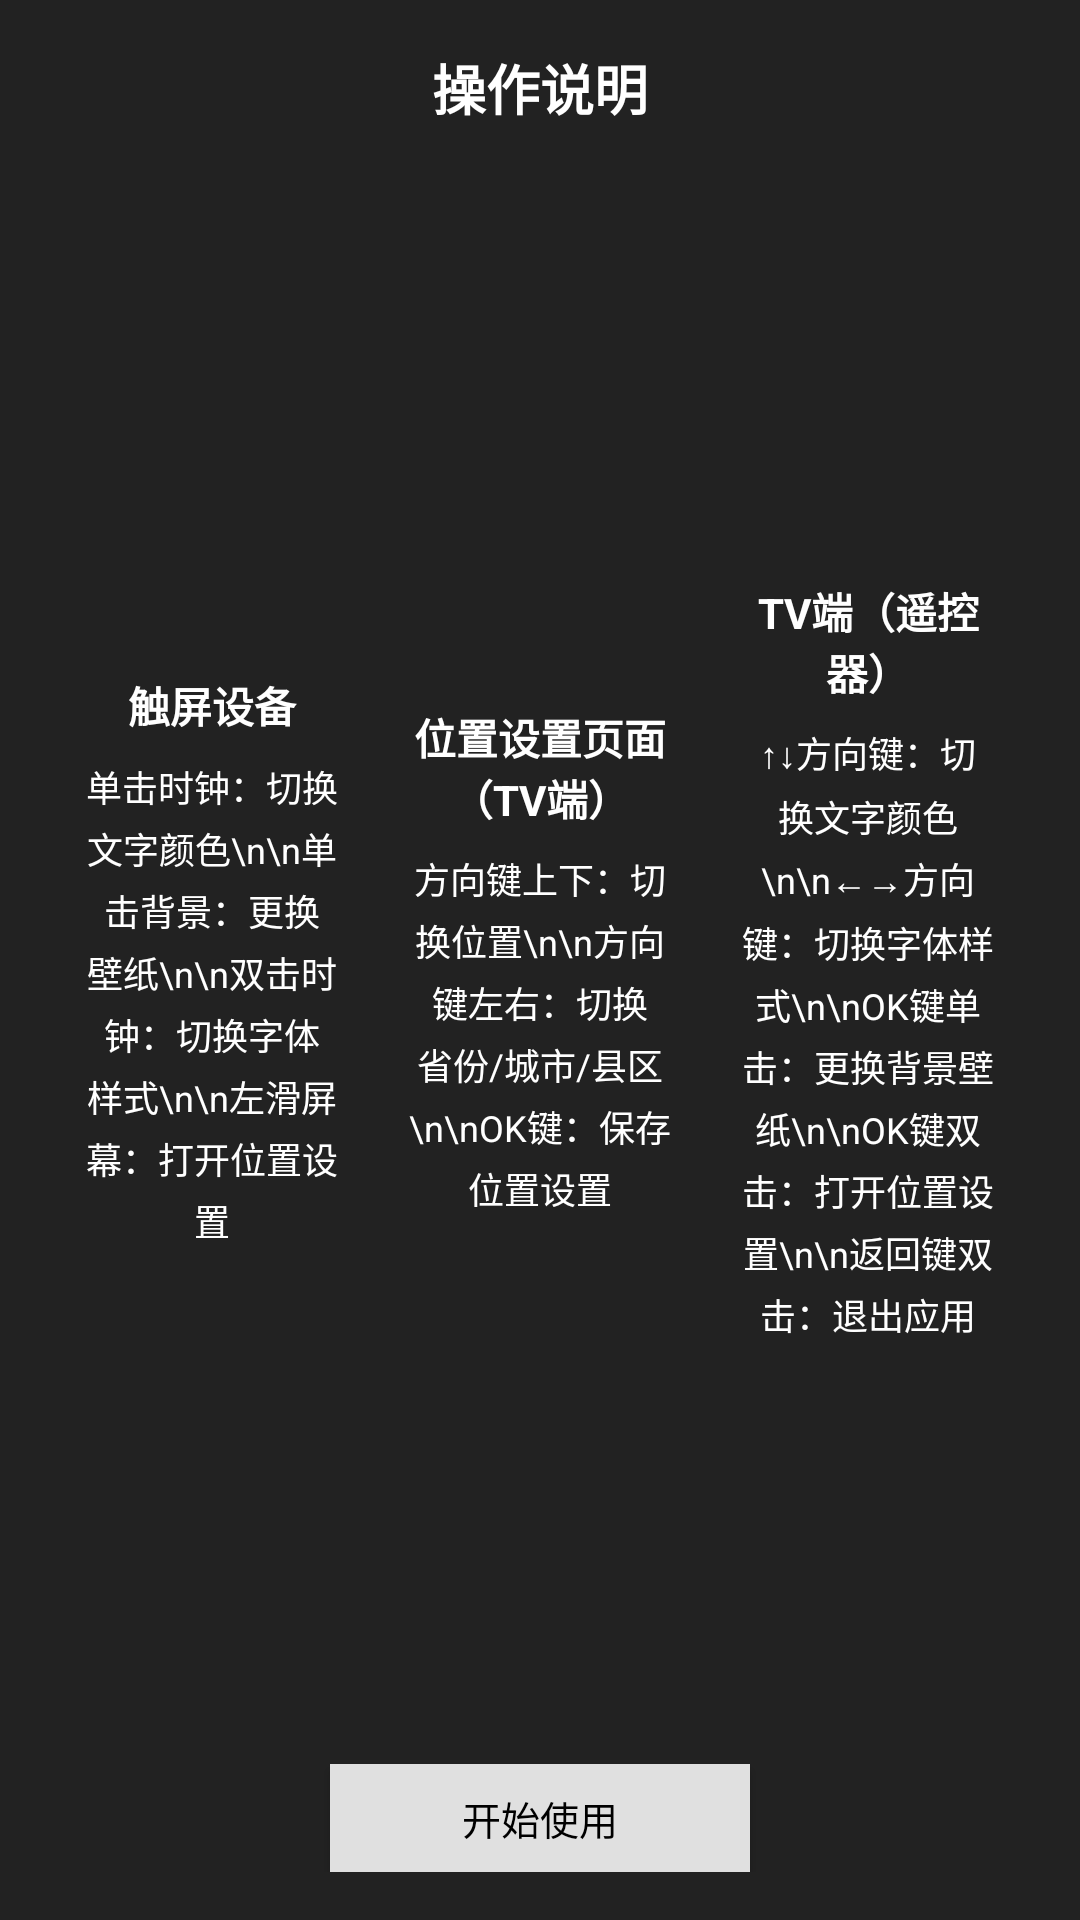

Layout XML and referenced resources for this Android screen:
<!-- AndroidManifest.xml: activity theme AppTheme -->
<!-- res/layout/activity_operation_guide.xml -->
<?xml version="1.0" encoding="utf-8"?>
<LinearLayout
     xmlns:android="http://schemas.android.com/apk/res/android"
     android:layout_height="match_parent"
     android:layout_width="match_parent"
     android:background="#FF222222"
     android:gravity="center"
     android:padding="16dp"
     android:orientation="vertical">

    <TextView
         android:layout_height="wrap_content"
         android:layout_width="match_parent"
         android:layout_marginBottom="20dp"
         android:gravity="center"
         android:textSize="18sp"
         android:textColor="#FFFFFFFF"
         android:id="@+id/titleText"
         android:text="操作说明"
         android:textStyle="bold" />

    <LinearLayout
         android:layout_height="0dp"
         android:layout_width="match_parent"
         android:weightSum="3"
         android:gravity="center"
         android:orientation="horizontal"
         android:layout_weight="1">

        <LinearLayout
             android:layout_height="match_parent"
             android:layout_width="0dp"
             android:gravity="center"
             android:padding="8dp"
             android:orientation="vertical"
             android:layout_weight="1">

            <TextView
                 android:layout_height="wrap_content"
                 android:layout_width="match_parent"
                 android:gravity="center"
                 android:textSize="14sp"
                 android:paddingBottom="8dp"
                 android:textColor="#FFFFFFFF"
                 android:textStyle="bold"
                 android:text="触屏设备" />

            <TextView
                 android:layout_height="wrap_content"
                 android:layout_width="match_parent"
                 android:gravity="center"
                 android:textSize="12sp"
                 android:textColor="#FFFFFFFF"
                 android:lineSpacingMultiplier="1.2"
                 android:text="单击时钟：切换文字颜色\n\n单击背景：更换壁纸\n\n双击时钟：切换字体样式\n\n左滑屏幕：打开位置设置" />

        </LinearLayout>

        <LinearLayout
             android:layout_height="match_parent"
             android:layout_width="0dp"
             android:gravity="center"
             android:padding="8dp"
             android:orientation="vertical"
             android:layout_weight="1">

            <TextView
                 android:layout_height="wrap_content"
                 android:layout_width="match_parent"
                 android:gravity="center"
                 android:textSize="14sp"
                 android:paddingBottom="8dp"
                 android:textColor="#FFFFFFFF"
                 android:textStyle="bold"
                 android:text="位置设置页面（TV端）" />

            <TextView
                 android:layout_height="wrap_content"
                 android:layout_width="match_parent"
                 android:gravity="center"
                 android:textSize="12sp"
                 android:textColor="#FFFFFFFF"
                 android:lineSpacingMultiplier="1.2"
                 android:text="方向键上下：切换位置\n\n方向键左右：切换省份/城市/县区\n\nOK键：保存位置设置" />

        </LinearLayout>

        <LinearLayout
             android:layout_height="match_parent"
             android:layout_width="0dp"
             android:gravity="center"
             android:padding="8dp"
             android:orientation="vertical"
             android:layout_weight="1">

            <TextView
                 android:layout_height="wrap_content"
                 android:layout_width="match_parent"
                 android:gravity="center"
                 android:textSize="14sp"
                 android:paddingBottom="8dp"
                 android:textColor="#FFFFFFFF"
                 android:textStyle="bold"
                 android:text="TV端（遥控器）" />

            <TextView
                 android:layout_height="wrap_content"
                 android:layout_width="match_parent"
                 android:gravity="center"
                 android:textSize="12sp"
                 android:textColor="#FFFFFFFF"
                 android:lineSpacingMultiplier="1.2"
                 android:text="↑↓方向键：切换文字颜色\n\n←→方向键：切换字体样式\n\nOK键单击：更换背景壁纸\n\nOK键双击：打开位置设置\n\n返回键双击：退出应用" />

        </LinearLayout>

    </LinearLayout>

    <LinearLayout
         android:layout_height="wrap_content"
         android:layout_width="match_parent"
         android:gravity="center"
         android:orientation="horizontal"
         android:layout_marginTop="10dp">

        <Button
             android:layout_height="36dp"
             android:layout_width="140dp"
             android:background="@color/light_gray"
             android:focusableInTouchMode="true"
             android:textSize="13sp"
             android:textColor="#FF000000"
             android:focusable="true"
             android:id="@+id/startButton"
             android:text="开始使用" />

    </LinearLayout>

</LinearLayout>
<!-- resources referenced by this layout -->
<resources>
  <color name="light_gray">#FFE0E0E0</color>
  <style name="AppTheme" parent="Theme.AppCompat.Light.NoActionBar">
          <item name="android:windowBackground">@android:color/black</item>
          <item name="android:windowFullscreen">true</item>
          <item name="android:windowNoTitle">true</item>
          
          <item name="colorPrimary">@color/purple_500</item>
          <item name="colorPrimaryDark">@color/purple_700</item>
          <item name="colorAccent">@color/teal_200</item>
      </style>
  <color name="purple_500">#FF6200EE</color>
  <color name="purple_700">#FF3700B3</color>
  <color name="teal_200">#FF03DAC5</color>
</resources>
